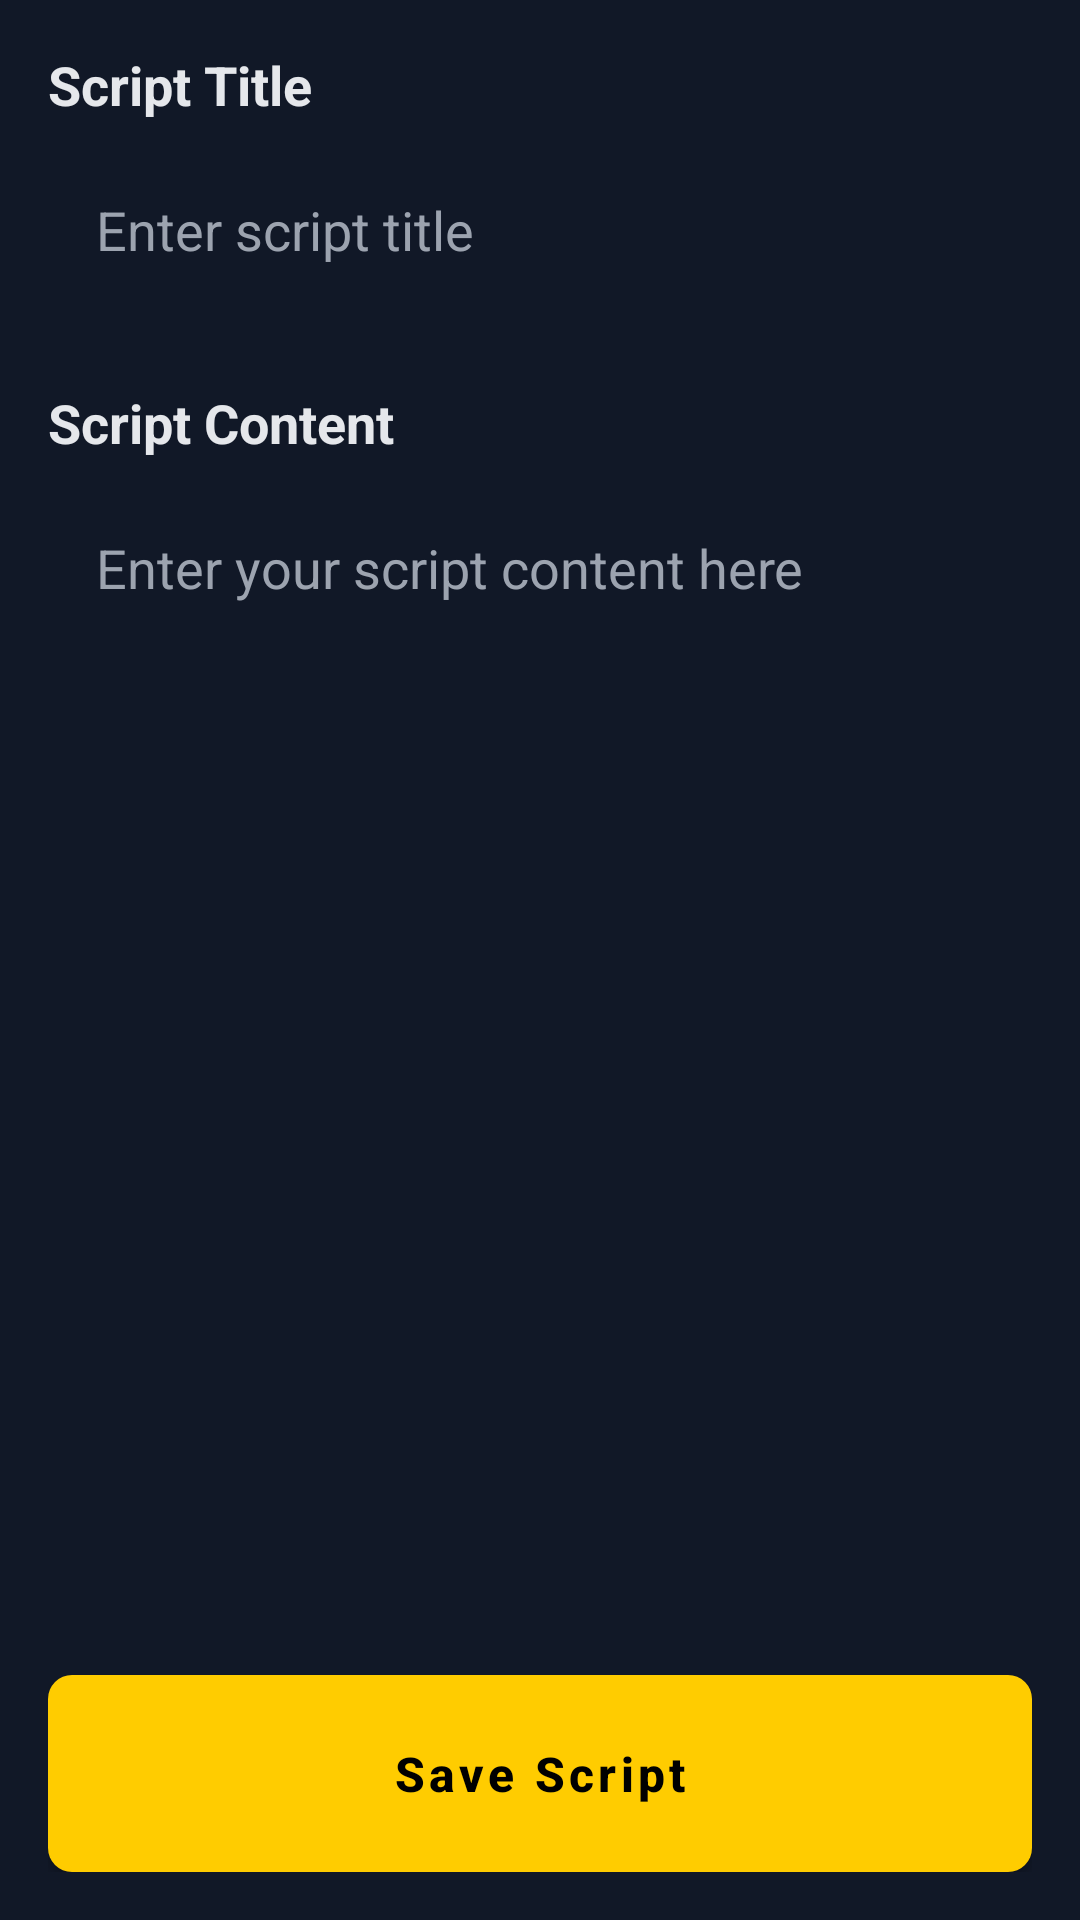

Here is an Android app screen rendered from its layout file. Give the layout XML and the strings, colors and styles it references.
<!-- AndroidManifest.xml: application theme Theme.TeleFlow -->
<!-- res/layout/fragment_script_editor.xml -->
<?xml version="1.0" encoding="utf-8"?>
<androidx.constraintlayout.widget.ConstraintLayout xmlns:android="http://schemas.android.com/apk/res/android"
    xmlns:app="http://schemas.android.com/apk/res-auto"
    xmlns:tools="http://schemas.android.com/tools"
    android:layout_width="match_parent"
    android:layout_height="match_parent"
    android:padding="16dp"
    android:background="@color/background_color"
    tools:context=".fragments.ScriptEditorFragment">

    <TextView
        android:id="@+id/textView_titleLabel"
        android:layout_width="wrap_content"
        android:layout_height="wrap_content"
        android:text="Script Title"
        android:textSize="18sp"
        android:textStyle="bold"
        android:textColor="@color/heading_color"
        app:layout_constraintStart_toStartOf="parent"
        app:layout_constraintTop_toTopOf="parent" />

    <EditText
        android:id="@+id/editText_title"
        android:layout_width="0dp"
        android:layout_height="wrap_content"
        android:layout_marginTop="8dp"
        android:hint="Enter script title"
        android:inputType="text"
        android:maxLines="1"
        android:padding="16dp"
        android:textColor="@color/heading_color"
        android:textColorHint="@color/text_color"
        android:background="@drawable/edit_text_background"
        app:layout_constraintEnd_toEndOf="parent"
        app:layout_constraintStart_toStartOf="parent"
        app:layout_constraintTop_toBottomOf="@+id/textView_titleLabel" />

    <TextView
        android:id="@+id/textView_contentLabel"
        android:layout_width="wrap_content"
        android:layout_height="wrap_content"
        android:layout_marginTop="24dp"
        android:text="Script Content"
        android:textSize="18sp"
        android:textStyle="bold"
        android:textColor="@color/heading_color"
        app:layout_constraintStart_toStartOf="parent"
        app:layout_constraintTop_toBottomOf="@+id/editText_title" />

    <EditText
        android:id="@+id/editText_content"
        android:layout_width="0dp"
        android:layout_height="0dp"
        android:layout_marginTop="8dp"
        android:layout_marginBottom="24dp"
        android:background="@drawable/edit_text_background"
        android:gravity="top|start"
        android:hint="Enter your script content here"
        android:inputType="textMultiLine"
        android:padding="16dp"
        android:textColor="@color/heading_color"
        android:textColorHint="@color/text_color"
        android:lineSpacingExtra="4dp"
        app:layout_constraintBottom_toTopOf="@+id/button_save"
        app:layout_constraintEnd_toEndOf="parent"
        app:layout_constraintStart_toStartOf="parent"
        app:layout_constraintTop_toBottomOf="@+id/textView_contentLabel" />

    <Button
        android:id="@+id/button_save"
        android:layout_width="0dp"
        android:layout_height="wrap_content"
        android:text="Save Script"
        android:textColor="@color/black"
        android:textStyle="bold"
        android:background="@drawable/button_primary_background"
        android:padding="16dp"
        android:textAllCaps="false"
        android:textSize="16sp"
        app:layout_constraintBottom_toBottomOf="parent"
        app:layout_constraintEnd_toEndOf="parent"
        app:layout_constraintStart_toStartOf="parent" />

</androidx.constraintlayout.widget.ConstraintLayout>
<!-- resources referenced by this layout -->
<resources>
  <color name="background_color">#111827</color>
  <color name="black">#FF000000</color>
  <color name="heading_color">#E5E7EB</color>
  <color name="text_color">#9CA3AF</color>
  <!-- drawable button_primary_background (drawable) -->
  <?xml version="1.0" encoding="utf-8"?>
  <shape xmlns:android="http://schemas.android.com/apk/res/android"
      android:shape="rectangle">
      <solid android:color="@color/active_color" />
      <corners android:radius="8dp" />
  </shape>
  <style name="Theme.TeleFlow" parent="Theme.MaterialComponents.DayNight.DarkActionBar">
          
          <item name="colorPrimary">@color/active_color</item>
          <item name="colorPrimaryDark">@color/nav_bar_color</item>
          <item name="colorAccent">@color/active_color</item>
          
          
          <item name="android:windowBackground">@color/background_color</item>
          
          
          <item name="android:textColorPrimary">@color/heading_color</item>
          <item name="android:textColorSecondary">@color/text_color</item>
          
          
          <item name="android:statusBarColor">@color/nav_bar_color</item>
          
          
          <item name="android:navigationBarColor">@color/nav_bar_color</item>
          
          
          <item name="actionBarStyle">@style/TeleFlow.ActionBar</item>
          
          
          <item name="bottomNavigationStyle">@style/TeleFlow.BottomNavigation</item>
      </style>
  <color name="active_color">#FFCC00</color>
  <color name="nav_bar_color">#1F2937</color>
  <style name="TeleFlow.ActionBar" parent="Widget.AppCompat.ActionBar">
          <item name="background">@color/nav_bar_color</item>
          <item name="titleTextStyle">@style/TeleFlow.ActionBar.TitleTextStyle</item>
          <item name="homeAsUpIndicator">@drawable/ic_back</item>
      </style>
  <style name="TeleFlow.BottomNavigation" parent="Widget.Design.BottomNavigationView">
          <item name="android:background">@color/nav_bar_color</item>
          <item name="itemIconTint">@color/bottom_nav_item_color</item>
          <item name="itemTextColor">@color/bottom_nav_item_color</item>
      </style>
  <style name="TeleFlow.ActionBar.TitleTextStyle" parent="TextAppearance.AppCompat.Widget.ActionBar.Title">
          <item name="android:textColor">@color/heading_color</item>
      </style>
  <!-- drawable ic_back (drawable) -->
  <?xml version="1.0" encoding="utf-8"?>
  <vector xmlns:android="http://schemas.android.com/apk/res/android"
      android:width="24dp"
      android:height="24dp"
      android:viewportWidth="24"
      android:viewportHeight="24"
      android:autoMirrored="true">
      <path
          android:fillColor="@android:color/white"
          android:pathData="M20,11H7.83l5.59,-5.59L12,4l-8,8 8,8 1.41,-1.41L7.83,13H20v-2z"/>
  </vector>
</resources>
